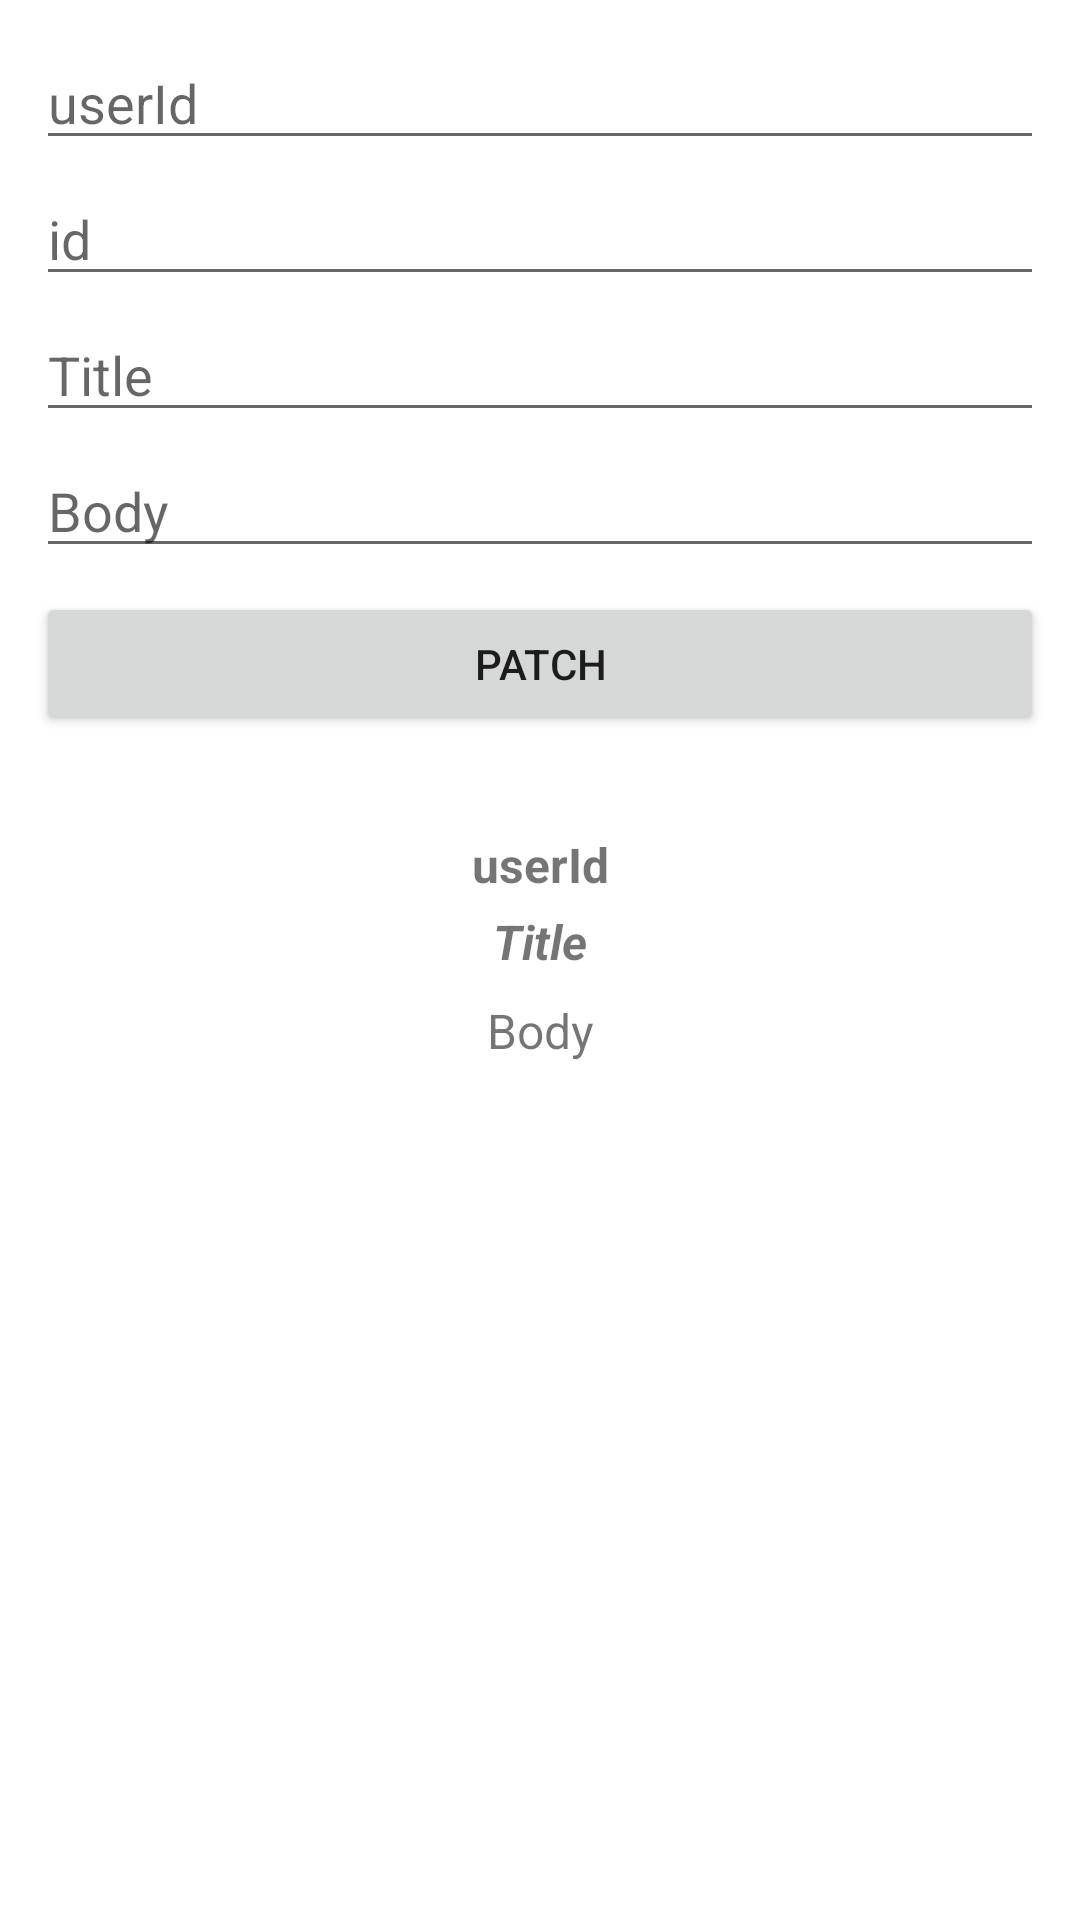

Produce the Android XML layout that renders to this screen, including the resource entries it uses.
<!-- AndroidManifest.xml: application theme Theme.RESTAPIAnnotations -->
<!-- res/layout/activity_patch_post.xml -->
<?xml version="1.0" encoding="utf-8"?>
<androidx.constraintlayout.widget.ConstraintLayout xmlns:android="http://schemas.android.com/apk/res/android"
    xmlns:app="http://schemas.android.com/apk/res-auto"
    xmlns:tools="http://schemas.android.com/tools"
    android:layout_width="match_parent"
    android:layout_height="match_parent"
    android:padding="12dp"
    tools:context=".ui.CreatePostActivity">

    <EditText
        android:id="@+id/edt_user_id"
        android:layout_width="0dp"
        android:layout_height="wrap_content"
        android:ems="10"
        android:hint="userId"
        android:inputType="textPersonName"
        app:layout_constraintEnd_toEndOf="parent"
        app:layout_constraintHorizontal_bias="0.5"
        app:layout_constraintStart_toStartOf="parent"
        app:layout_constraintTop_toTopOf="parent" />

    <EditText
        android:id="@+id/edt_id"
        android:layout_width="0dp"
        android:layout_height="wrap_content"
        android:layout_marginTop="4dp"
        android:ems="10"
        android:hint="id"
        android:inputType="textPersonName"
        app:layout_constraintEnd_toEndOf="parent"
        app:layout_constraintHorizontal_bias="0.5"
        app:layout_constraintStart_toStartOf="parent"
        app:layout_constraintTop_toBottomOf="@id/edt_user_id" />

    <EditText
        android:id="@+id/edt_title"
        android:layout_width="0dp"
        android:layout_height="wrap_content"
        android:layout_marginTop="4dp"
        android:ems="10"
        android:hint="Title"
        android:inputType="textPersonName"
        app:layout_constraintEnd_toEndOf="parent"
        app:layout_constraintStart_toStartOf="parent"
        app:layout_constraintTop_toBottomOf="@+id/edt_id" />

    <EditText
        android:id="@+id/edt_body"
        android:layout_width="0dp"
        android:layout_height="wrap_content"
        android:layout_marginTop="4dp"
        android:ems="10"
        android:hint="Body"
        android:inputType="textPersonName"
        app:layout_constraintEnd_toEndOf="parent"
        app:layout_constraintHorizontal_bias="0.5"
        app:layout_constraintStart_toStartOf="parent"
        app:layout_constraintTop_toBottomOf="@+id/edt_title" />

    <TextView
        android:id="@+id/txt_user_id"
        android:layout_width="wrap_content"
        android:layout_height="wrap_content"
        android:layout_marginTop="32dp"
        android:text="userId"
        android:textSize="16sp"
        android:textStyle="bold"
        app:layout_constraintEnd_toEndOf="parent"
        app:layout_constraintHorizontal_bias="0.5"
        app:layout_constraintStart_toStartOf="parent"
        app:layout_constraintTop_toBottomOf="@+id/btn_patch" />

    <TextView
        android:id="@+id/txt_title"
        android:layout_width="wrap_content"
        android:layout_height="wrap_content"
        android:layout_marginTop="4dp"
        android:text="Title"
        android:textSize="16sp"
        android:textStyle="bold|italic"
        app:layout_constraintEnd_toEndOf="parent"
        app:layout_constraintHorizontal_bias="0.5"
        app:layout_constraintStart_toStartOf="parent"
        app:layout_constraintTop_toBottomOf="@+id/txt_user_id" />

    <TextView
        android:id="@+id/txt_body"
        android:layout_width="wrap_content"
        android:layout_height="wrap_content"
        android:layout_marginTop="8dp"
        android:text="Body"
        android:textSize="16sp"
        app:layout_constraintEnd_toEndOf="parent"
        app:layout_constraintHorizontal_bias="0.5"
        app:layout_constraintStart_toStartOf="parent"
        app:layout_constraintTop_toBottomOf="@+id/txt_title" />

    <Button
        android:id="@+id/btn_patch"
        android:layout_width="0dp"
        android:layout_height="48dp"
        android:layout_marginTop="8dp"
        android:text="Patch"
        app:layout_constraintEnd_toEndOf="parent"
        app:layout_constraintHorizontal_bias="0.5"
        app:layout_constraintStart_toStartOf="parent"
        app:layout_constraintTop_toBottomOf="@+id/edt_body" />

    <ProgressBar
        android:id="@+id/pb_create_post"
        style="?android:attr/progressBarStyle"
        android:layout_width="wrap_content"
        android:layout_height="wrap_content"
        android:visibility="gone"
        app:layout_constraintBottom_toBottomOf="parent"
        app:layout_constraintEnd_toEndOf="parent"
        app:layout_constraintHorizontal_bias="0.5"
        app:layout_constraintStart_toStartOf="parent"
        app:layout_constraintTop_toTopOf="parent"
        app:layout_constraintVertical_bias="0.5" />
</androidx.constraintlayout.widget.ConstraintLayout>
<!-- resources referenced by this layout -->
<resources>
  <style name="Theme.RESTAPIAnnotations" parent="Theme.MaterialComponents.DayNight.DarkActionBar">
          
          <item name="colorPrimary">@color/purple_500</item>
          <item name="colorPrimaryVariant">@color/purple_700</item>
          <item name="colorOnPrimary">@color/white</item>
          
          <item name="colorSecondary">@color/teal_200</item>
          <item name="colorSecondaryVariant">@color/teal_700</item>
          <item name="colorOnSecondary">@color/black</item>
          
          <item name="android:statusBarColor">?attr/colorPrimaryVariant</item>
          
      </style>
  <!-- not gathered from this repository: default colours our renderer supplied (Android Studio template values) -->
  <color name="purple_500">#FF6200EE</color>
  <color name="purple_700">#FF3700B3</color>
  <color name="teal_200">#FF03DAC5</color>
  <color name="teal_700">#FF018786</color>
  <color name="black">#FF000000</color>
  <color name="white">#FFFFFFFF</color>
</resources>
